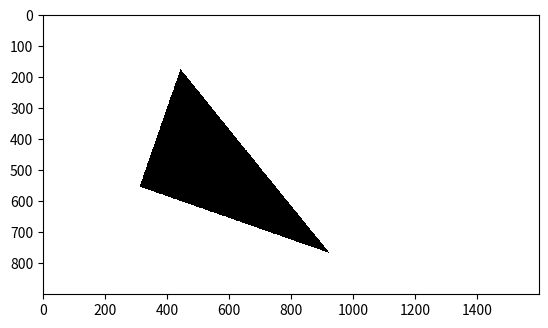

This figure's Python source:
import numpy as np
from matplotlib import pyplot as plt

def fill_bottom_flat_triangle(face=None, screen=None, boundary=None, d=None):
    if type(face) == type(np.array([])):
        face = face.tolist()

    v = [None, None, None]
    # sort by y
    face = sorted(face, key=lambda i: i[1], reverse=True)
    v[0] = face[0]
    v[1], v[2] = tuple(sorted(face[1:], key=lambda i: i[0], reverse=False))

    dx, dy = d

    invslope1 = ((v[1][0] - v[0][0]) / (v[1][1] - v[0][1])) * dy
    invslope2 = ((v[2][0] - v[0][0]) / (v[2][1] - v[0][1])) * dy

    curx1, curx2 = v[0][0], v[0][0]

    # prepocet realnej suradnice na diskretnu suradnicu
    dy1, dy2 = int((boundary[3] - v[0][1]) // dy), int((boundary[3] - v[1][1]) // dy)
    curdx1, curdx2 = int((curx1 - boundary[0]) // dx), int((curx2 - boundary[0]) // dx)

    for y in range(dy1, dy2 + 1, 1):
        for x in range(curdx1, curdx2 + 1, 1):
            screen[y][x] = 1

        curx1 -= invslope1
        curx2 -= invslope2
        curdx1, curdx2 = int((curx1 - boundary[0]) // dx), int((curx2 - boundary[0]) // dx)

def fill_top_flat_triangle(face=None, screen=None, boundary=None, d=None):
    if type(face) == type(np.array([])):
        face = face.tolist()

    v = [None, None, None]
    # sort by y
    face = sorted(face, key=lambda i: i[1], reverse=True)
    v[2] = face[2]
    v[0], v[1] = tuple(sorted(face[:-1], key=lambda i: i[0], reverse=False))
    dx, dy = d

    invslope1 = ((v[2][0] - v[0][0]) / (v[2][1] - v[0][1])) * dy
    invslope2 = ((v[2][0] - v[1][0]) / (v[2][1] - v[1][1])) * dy

    curx1, curx2 = v[2][0], v[2][0]

    # prepocet realnej suradnice na diskretnu suradnicu
    dy1, dy2 = int((boundary[3] - v[2][1]) // dy), int((boundary[3] - v[0][1]) // dy)

    curdx1, curdx2 = int((curx1 - boundary[0]) // dx), int((curx2 - boundary[0]) // dx)

    for y in range(dy1, dy2 - 1, -1):
        for x in range(curdx1, curdx2 + 1, 1):
            screen[y][x] = 1

        curx1 += invslope1
        curx2 += invslope2
        curdx1, curdx2 = int((curx1 - boundary[0]) // dx), int((curx2 - boundary[0]) // dx)


def fill_triangle(face=None, screen=None, boundary=None, d=None):
    if type(face) == type(np.array([])):
        face = face.tolist()
    # sort by y and then by x
    face.sort(key=lambda i: i[1], reverse=True)

    if face[0][1] == face[1][1]:
        fill_top_flat_triangle(face=face, screen=screen, boundary=boundary, d=d)
    elif face[1][1] == face[2][1]:
        fill_bottom_flat_triangle(face=face, screen=screen, boundary=boundary, d=d)
    else:
        # vertex 4 (has to be esetimated)
        #
        #           o v1
        #
        #
        #    v2 o       o v4
        #
        #
        #
        #                     o v3

        x = face[0][0] + ((face[1][1] - face[0][1]) / (face[2][1] - face[0][1])) * (face[2][0] - face[0][0])
        face_top_flat, face_bottom_flat = [face[1], face[2], [x, face[1][1]]], [face[0], face[1], [x, face[1][1]]]

        fill_bottom_flat_triangle(face=face_bottom_flat, screen=screen, boundary=boundary, d=d)
        fill_top_flat_triangle(face=face_top_flat, screen=screen, boundary=boundary, d=d)


t = [[10.3234234, 1.2324],
     [3.323432, 1.2324],
     [5.5324, 3.1324234]]

t = [[1.23423, 6.2325],
     [7.32445, 6.2325],
     [3.324, 3.345345]]

t = [[3.123124, 3.4656],
     [9.2353, 1.325534],
     [4.436, 7.24324]]

t = (np.array(t) * 100).tolist()

resx, resy = 1600, 900
minx, maxx = 0, 1600
miny, maxy = 0, 900

screen = np.zeros(shape=(resy, resx))
dev = (maxx - minx) / resx, (maxy - miny) / resy

fill_triangle(face=t, screen=screen, boundary=(minx, maxx, miny, maxy), d=dev)


# plt.scatter(list(zip(*t))[0], list(zip(*t))[1])
# xs = list(zip(*t))[0]
# ys = np.array(list(zip(*t))[1])
#
# plt.plot(xs, ys, c="k")
# plt.axis((0, 16, 0, 9))
plt.imshow(screen, cmap=plt.cm.gray_r, origin='upper', interpolation="nearest")
plt.show()

